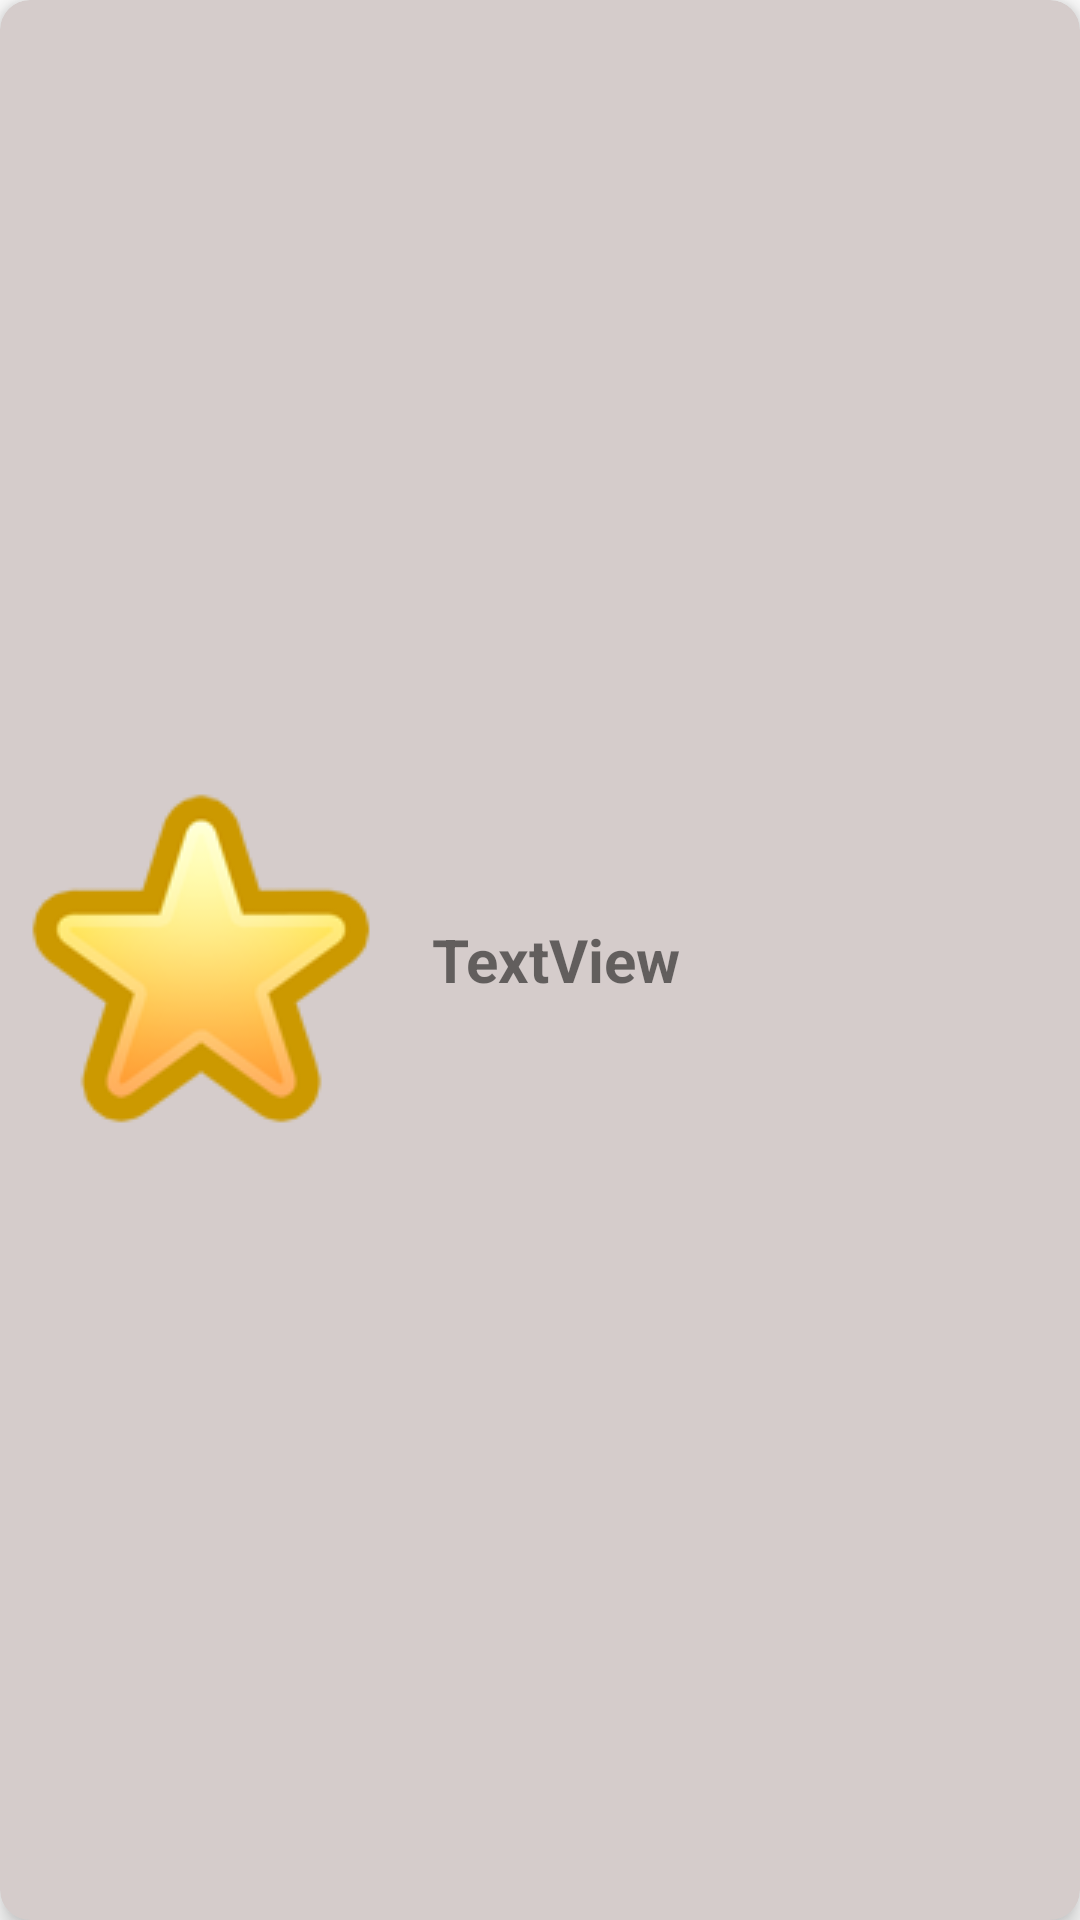

Here is an Android app screen rendered from its layout file. Give the layout XML and the strings, colors and styles it references.
<!-- AndroidManifest.xml: application theme Theme.UtubeTools -->
<!-- res/layout/adapter_grid.xml -->
<?xml version="1.0" encoding="utf-8"?>
<androidx.cardview.widget.CardView xmlns:android="http://schemas.android.com/apk/res/android"
    xmlns:app="http://schemas.android.com/apk/res-auto"
    xmlns:tools="http://schemas.android.com/tools"
    android:layout_width="match_parent"
    android:layout_height="wrap_content"
    android:layout_margin="5dp"
    app:cardBackgroundColor="@color/card_color"
    app:cardCornerRadius="10dp"
    app:cardElevation="5dp">


    <LinearLayout
        android:layout_width="match_parent"
        android:layout_height="match_parent"
        android:gravity="center_vertical"
        android:orientation="horizontal">

        <ImageView
            android:id="@+id/imageViewAdapterGrid"
            android:layout_width="wrap_content"
            android:layout_height="wrap_content"
            android:layout_margin="3dp"
            app:srcCompat="@drawable/favorite" />

        <TextView
            android:id="@+id/textToolAdapter"
            android:layout_width="wrap_content"
            android:layout_height="wrap_content"
            android:layout_marginStart="10dp"
            android:layout_weight="1"
            android:text="TextView"
            android:textSize="20sp"
            android:textStyle="bold" />
    </LinearLayout>

</androidx.cardview.widget.CardView>
<!-- resources referenced by this layout -->
<resources>
  <color name="card_color">#D5CCCB</color>
  <!-- drawable favorite: png bitmap (drawable, 9967 bytes) -->
  <style name="Theme.UtubeTools" parent="Theme.MaterialComponents.DayNight.NoActionBar">
          
          <item name="colorPrimary">@color/colorPrimary</item>
          <item name="colorPrimaryVariant">@color/colorPrimaryVariant</item>
          <item name="colorOnPrimary">@color/colorOnPrimary</item>
          
          <item name="colorSecondary">@color/colorPrimary</item>
          <item name="colorSecondaryVariant">@color/colorPrimaryVariant</item>
          <item name="colorOnSecondary">@color/colorOnPrimary</item>
          
          <item name="android:statusBarColor">?attr/colorPrimaryVariant</item>
          
      </style>
  <color name="colorPrimary">#D60E0E</color>
  <color name="colorPrimaryVariant">#CD1717</color>
  <color name="colorOnPrimary">#CA1E1E</color>
</resources>
